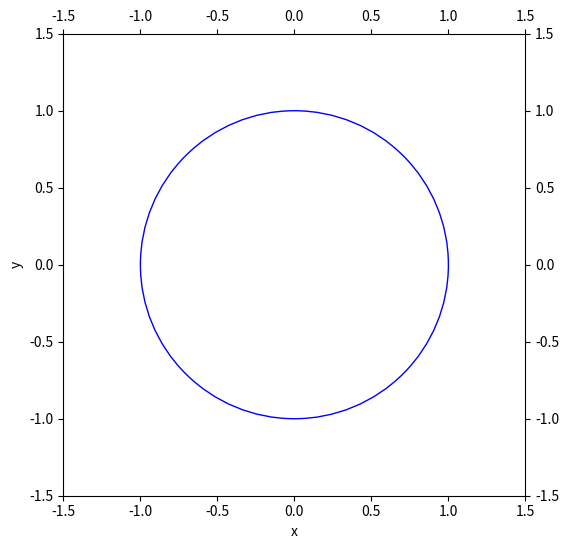

This chart was generated by the following Python code:
#!/usr/bin/env python3
# -*- coding: utf-8 -*-

import numpy as np
import matplotlib.pyplot as plt
import matplotlib.animation as animation

# constants
G  = 1.0       # gravitational constant
M  = 2.0       # central point mass
dt = 1.0e-3    # time interval for data update

# initial condition
t     = 0.0
x     = 1.0
y     = 0.0
r     = ( x**2 + y**2 )**0.5
vx    = 0.0
vy    = ( G*M/r )**0.5
v_abs = ( vx**2 + vy**2 )**0.5
E0    = 0.5*v_abs**2 - G*M/r

# plotting parameters
period          = 2.0*np.pi*r/v_abs
end_time        = 1.0*period
nstep_per_image = 35

# create figure
fig   = plt.figure( figsize=(6,6), dpi=100 )
ax    = plt.axes( xlim=(-1.5,+1.5), ylim=(-1.5,+1.5) )
ball, = ax.plot( [], [], 'ro', ms=10 )
text  = ax.text( 0.0, 1.3, '', fontsize=16, color='black',
                 ha='center', va='center' )
ax.set_xlabel( 'x' )
ax.set_ylabel( 'y' )
ax.set_aspect( 'equal' )
ax.tick_params( top=True, right=True, labeltop=True, labelright=True )
ax.add_artist( plt.Circle( (0.0, 0.0), r, color='b', fill=False ) )

def init():
   ball.set_data( [], [] )
   text.set( text='' )
   return ball, text

def update_orbit( i ):
   global t, x, y, vx, vy

   for step in range( nstep_per_image ):
#     calculate acceleration
      r     = ( x*x + y*y )**0.5
      a_abs = G*M/(r*r)
      ax    = -a_abs*x/r
      ay    = -a_abs*y/r

#     update orbit (Euler's method)
      vx = vx + ax*dt
      vy = vy + ay*dt
      x  = x + vx*dt
      y  = y + vy*dt


#     update time
      t = t + dt
      if ( t >= end_time ):   break

#  calculate energy error
   E   = 0.5*( vx**2 + vy**2 ) - G*M/r
   err = (E-E0)/E0

#  plot
   ball.set_data( x, y )
   text.set( text='t/T = %6.3f, error = %10.3e' % (t/period, err) )

   return ball, text


# create movie
nframe = int( np.ceil( end_time/(nstep_per_image*dt) ) )
anim   = animation.FuncAnimation( fig, func=update_orbit, init_func=init,
                                  frames=nframe, interval=10, repeat=False )
plt.show()